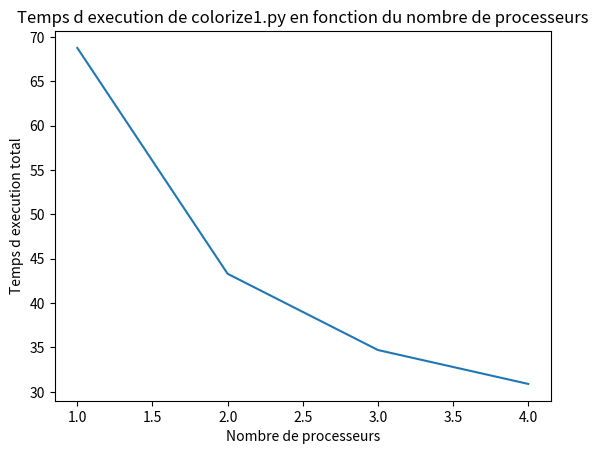

Reproduce this figure in Python.
import matplotlib.pyplot as plt


x = [i+1 for i in range(4)]
y = [68.75,43.3,34.71,30.89]


plt.plot(x,y)
plt.title('Temps d execution de colorize1.py en fonction du nombre de processeurs')
plt.xlabel('Nombre de processeurs')
plt.ylabel('Temps d execution total')
plt.savefig('colorize1.png')